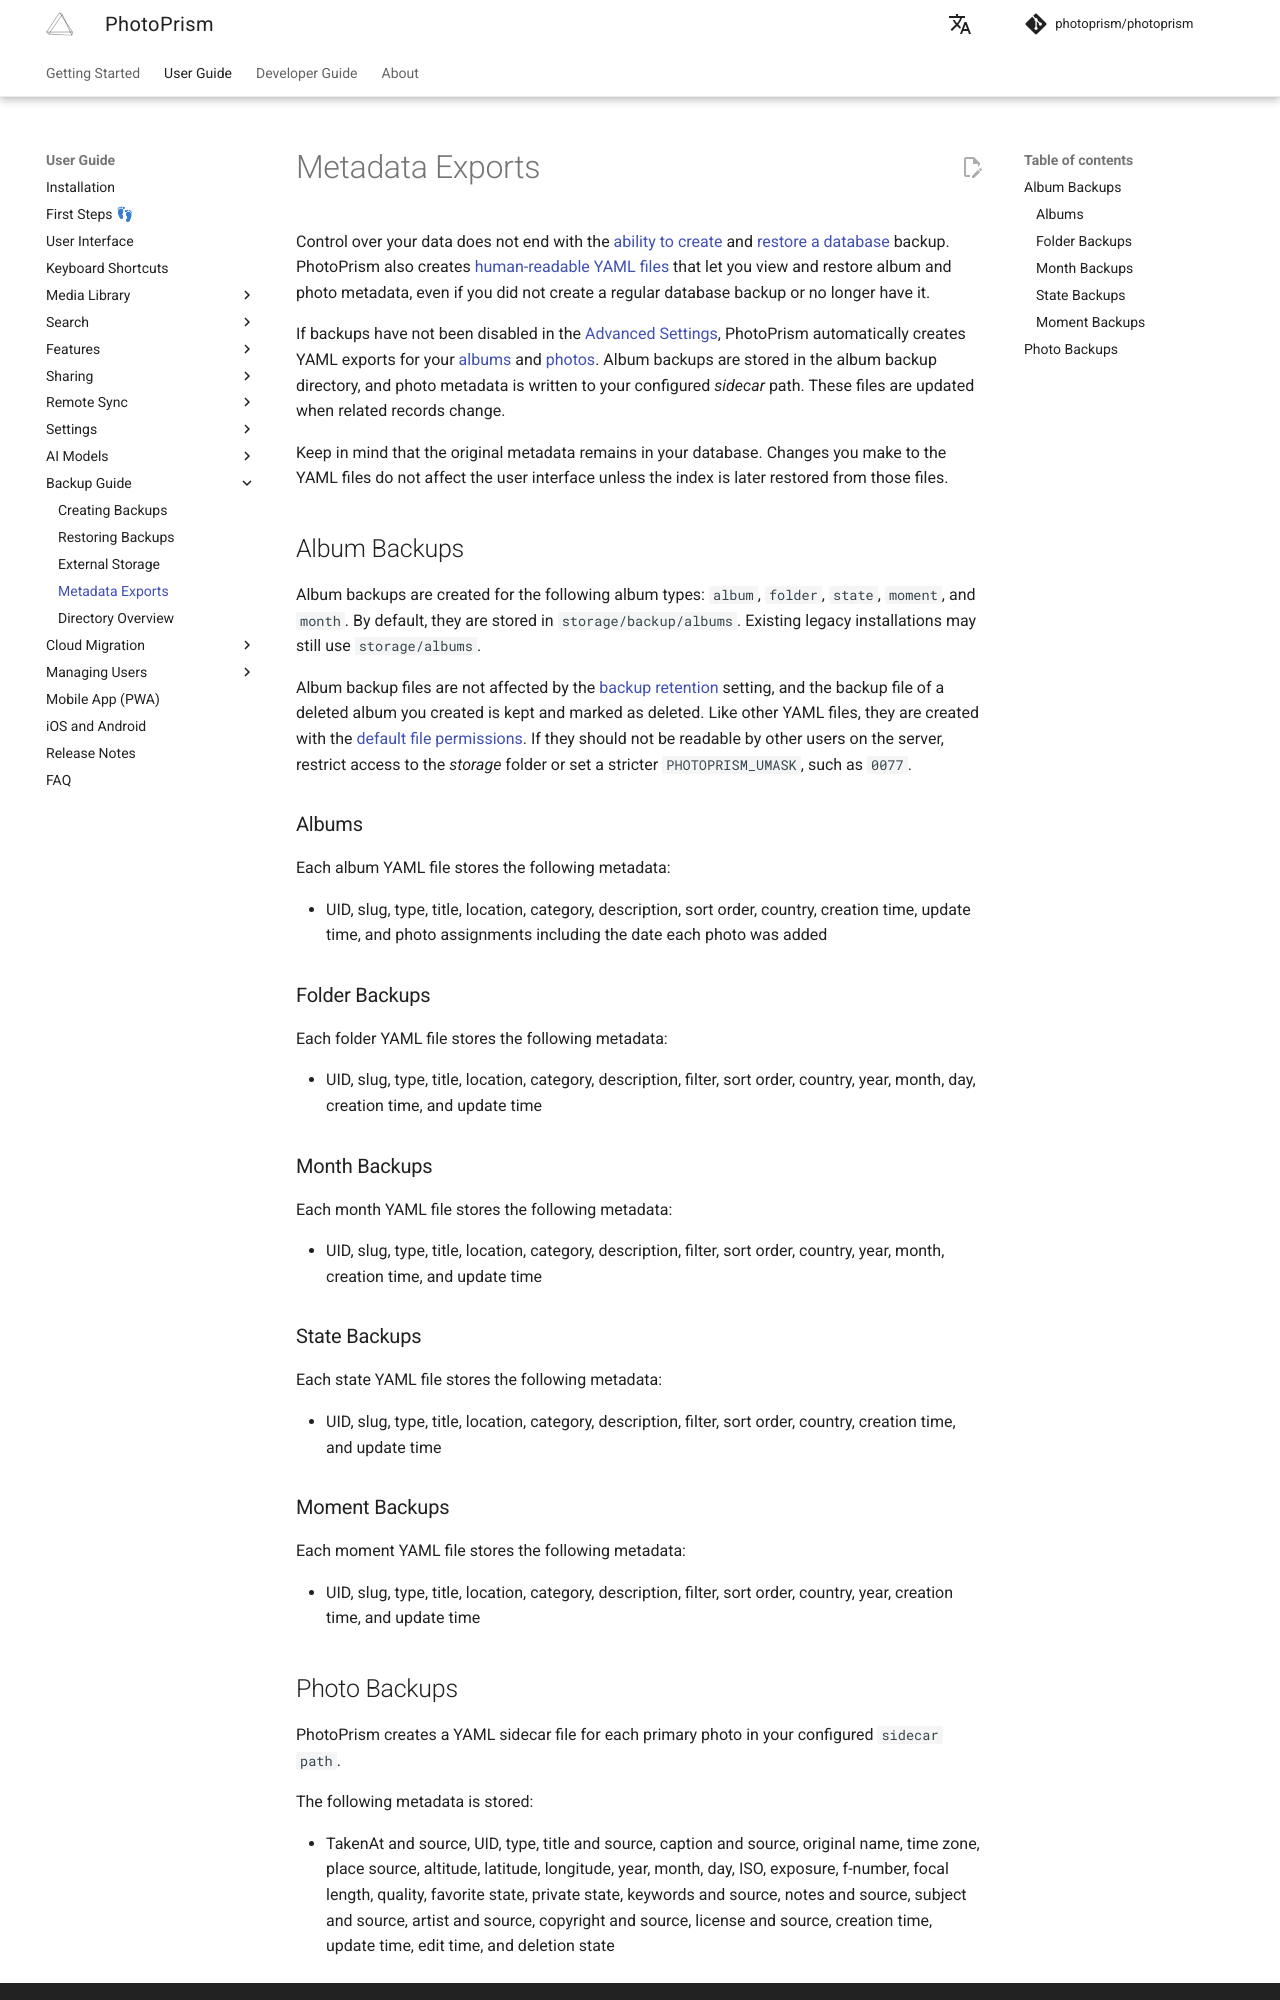

repository: photoprism/photoprism-docs · page: user-guide/backups/export/index.html · generator: mkdocs

# Metadata Exports

Control over your data does not end with the [ability to create](index.md) and [restore a database](restore.md) backup. PhotoPrism also creates [human-readable YAML files](../../developer-guide/technologies/yaml.md) that let you view and restore album and photo metadata, even if you did not create a regular database backup or no longer have it.

If backups have not been disabled in the [Advanced Settings](../settings/advanced.md#backups), PhotoPrism automatically creates YAML exports for your [albums](#album-backups) and [photos](#photo-backups). Album backups are stored in the album backup directory, and photo metadata is written to your configured *sidecar* path. These files are updated when related records change.

Keep in mind that the original metadata remains in your database. Changes you make to the YAML files do not affect the user interface unless the index is later restored from those files.

## Album Backups
Album backups are created for the following album types: `album`, `folder`, `state`, `moment`, and `month`. By default, they are stored in `storage/backup/albums`. Existing legacy installations may still use `storage/albums`.

Album backup files are not affected by the [backup retention](../../getting-started/config-options.md#backup) setting, and the backup file of a deleted album you created is kept and marked as deleted. Like other YAML files, they are created with the [default file permissions](../../getting-started/config-options.md#docker-image). If they should not be readable by other users on the server, restrict access to the *storage* folder or set a stricter `PHOTOPRISM_UMASK`, such as `0077`.

### Albums
Each album YAML file stores the following metadata:

- UID, slug, type, title, location, category, description, sort order, country, creation time, update time, and photo assignments including the date each photo was added

### Folder Backups
Each folder YAML file stores the following metadata:

- UID, slug, type, title, location, category, description, filter, sort order, country, year, month, day, creation time, and update time

### Month Backups
Each month YAML file stores the following metadata:

- UID, slug, type, title, location, category, description, filter, sort order, country, year, month, creation time, and update time

### State Backups
Each state YAML file stores the following metadata:

- UID, slug, type, title, location, category, description, filter, sort order, country, creation time, and update time

### Moment Backups
Each moment YAML file stores the following metadata:

- UID, slug, type, title, location, category, description, filter, sort order, country, year, creation time, and update time
